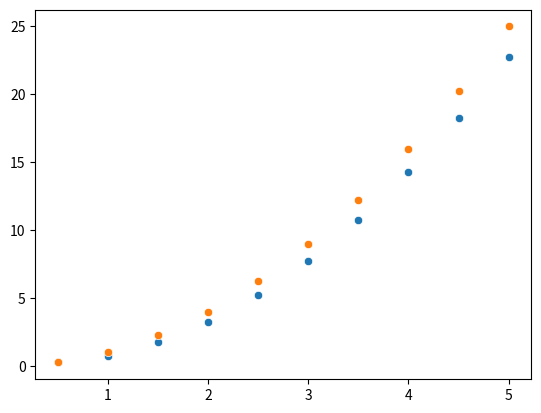

Python code for this plot:
from typing import Callable

import matplotlib.pyplot as plt
import seaborn as sns

def euler_method(df: Callable[[float], float], xs: list[float], y_0:float) -> list[tuple[float, float]]:
    f_est = [(xs[0], y_0)]
    for x in xs[1:]:
        x_prev, y_prev = f_est[-1]
        f_est.append((x, y_prev + (x - x_prev) * df(x_prev)))
    return f_est

if __name__ == "__main__":
    f = lambda x: x**2
    df = lambda x: 2*x
    
    xs = [(i + 1) * 0.5 for i in range(10)]
    estimate = euler_method(df, xs, f(xs[0]))

    print(estimate)
    sns.scatterplot(x=(e[0] for e in estimate), y=(e[1] for e in estimate))
    sns.scatterplot(x=(e[0] for e in estimate), y=(f(e[0]) for e in estimate))
    plt.show()
